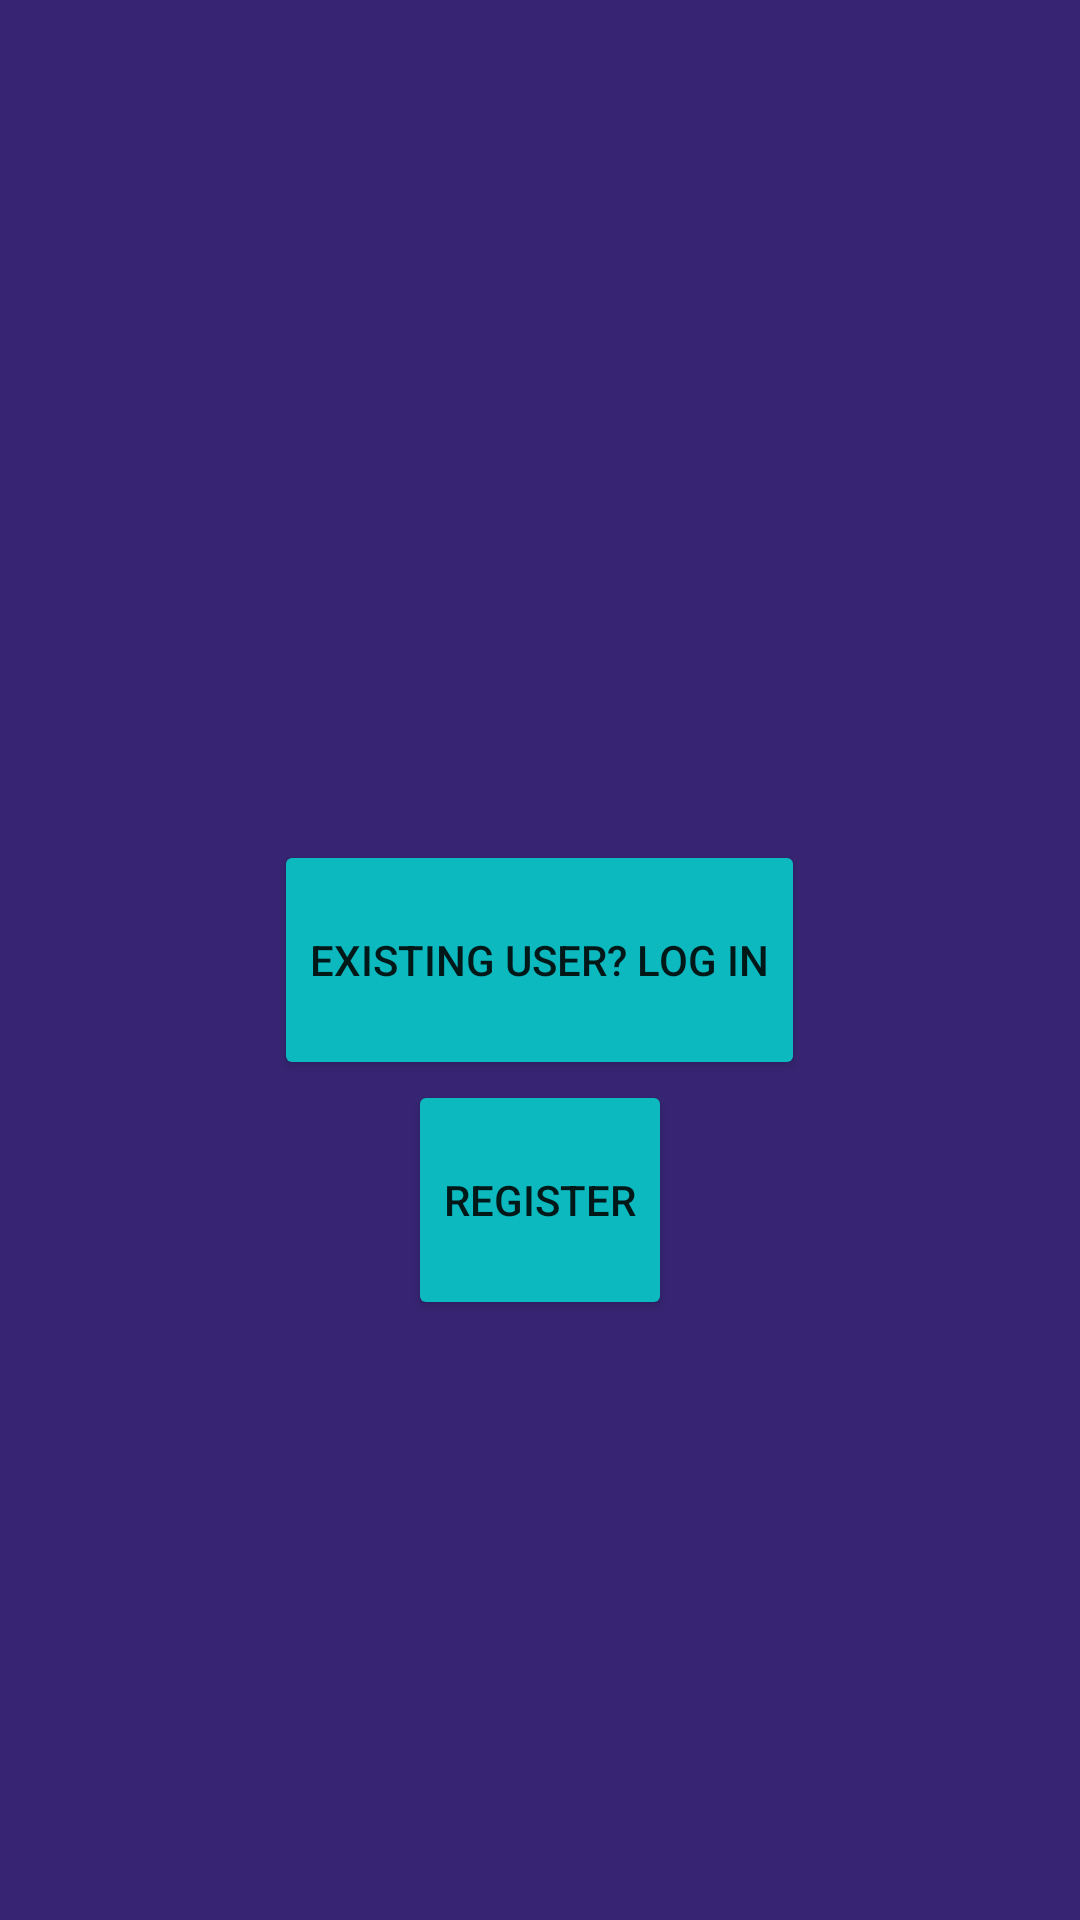

Android layout source for this screen:
<!-- AndroidManifest.xml: application theme Theme.Quiz_game_v2 -->
<!-- res/layout/activity_start_game.xml -->
<?xml version="1.0" encoding="utf-8"?>
<RelativeLayout xmlns:android="http://schemas.android.com/apk/res/android"
    xmlns:app="http://schemas.android.com/apk/res-auto"
    xmlns:tools="http://schemas.android.com/tools"
    android:layout_width="match_parent"
    android:layout_height="match_parent"
    android:orientation="vertical"
    android:background="@color/background_color"
    tools:context=".StartGameActivity">

    <TextView
        android:id="@+id/welcome_textView"
        android:layout_width="wrap_content"
        android:layout_height="wrap_content"
        android:gravity="center_horizontal"
        android:textColor="@color/white"
        android:textStyle="bold"
        android:layout_below="@id/controller_icon_imageView"
        android:layout_centerHorizontal="true"
        android:textSize="40sp"
        android:visibility="gone"
        />

    <ImageView
        android:id="@+id/controller_icon_imageView"
        android:layout_above="@+id/prompt_login_button"
        android:layout_centerHorizontal="true"
        android:layout_width="wrap_content"
        android:layout_height="wrap_content"
        android:layout_alignParentTop="true"
        android:src="@drawable/icon"/>


    <Button
        android:id="@+id/prompt_login_button"
        android:layout_width="wrap_content"
        android:layout_height="80sp"
        android:layout_centerInParent="true"
        android:onClick="enterCredentials"
        android:backgroundTint="@color/button_color"
        android:text="@string/prompt_login_button_text"
        android:visibility="visible" />

    <Button
        android:id="@+id/register_button"
        android:layout_width="wrap_content"
        android:layout_height="80sp"
        android:layout_centerInParent="true"
        android:layout_below="@+id/prompt_login_button"
        android:backgroundTint="@color/button_color"
        android:text="@string/register_button_text"
        android:onClick="registerUser"
        android:visibility="visible"
        />

    <Button
        android:id="@+id/start_game_button"
        android:layout_width="wrap_content"
        android:layout_height="60sp"
        android:text="@string/start_game_button_text"
        android:layout_below="@+id/prompt_login_button"
        android:backgroundTint="@color/button_color"
        android:layout_centerHorizontal="true"
        android:visibility="gone"
        android:layout_centerInParent="true"
        android:onClick="startGame"
        />




</RelativeLayout>
<!-- resources referenced by this layout -->
<resources>
  <color name="background_color">#372573</color>
  <color name="button_color">#0bb9bf</color>
  <color name="white">#FFFFFFFF</color>
  <string name="prompt_login_button_text">Existing User? Log In</string>
  <string name="register_button_text">Register</string>
  <string name="start_game_button_text">Start Game</string>
  <style name="Theme.Quiz_game_v2" parent="Theme.MaterialComponents.DayNight.DarkActionBar">
          
          <item name="colorPrimary">@color/purple_500</item>
          <item name="colorPrimaryVariant">@color/purple_700</item>
          <item name="colorOnPrimary">@color/white</item>
          
          <item name="colorSecondary">@color/teal_200</item>
          <item name="colorSecondaryVariant">@color/teal_700</item>
          <item name="colorOnSecondary">@color/black</item>
          
          <item name="android:statusBarColor" tools:targetApi="l">?attr/colorPrimaryVariant</item>
          
      </style>
  <color name="purple_500">#FF6200EE</color>
  <color name="purple_700">#FF3700B3</color>
  <color name="teal_200">#FF03DAC5</color>
  <color name="teal_700">#FF018786</color>
  <color name="black">#FF000000</color>
</resources>
